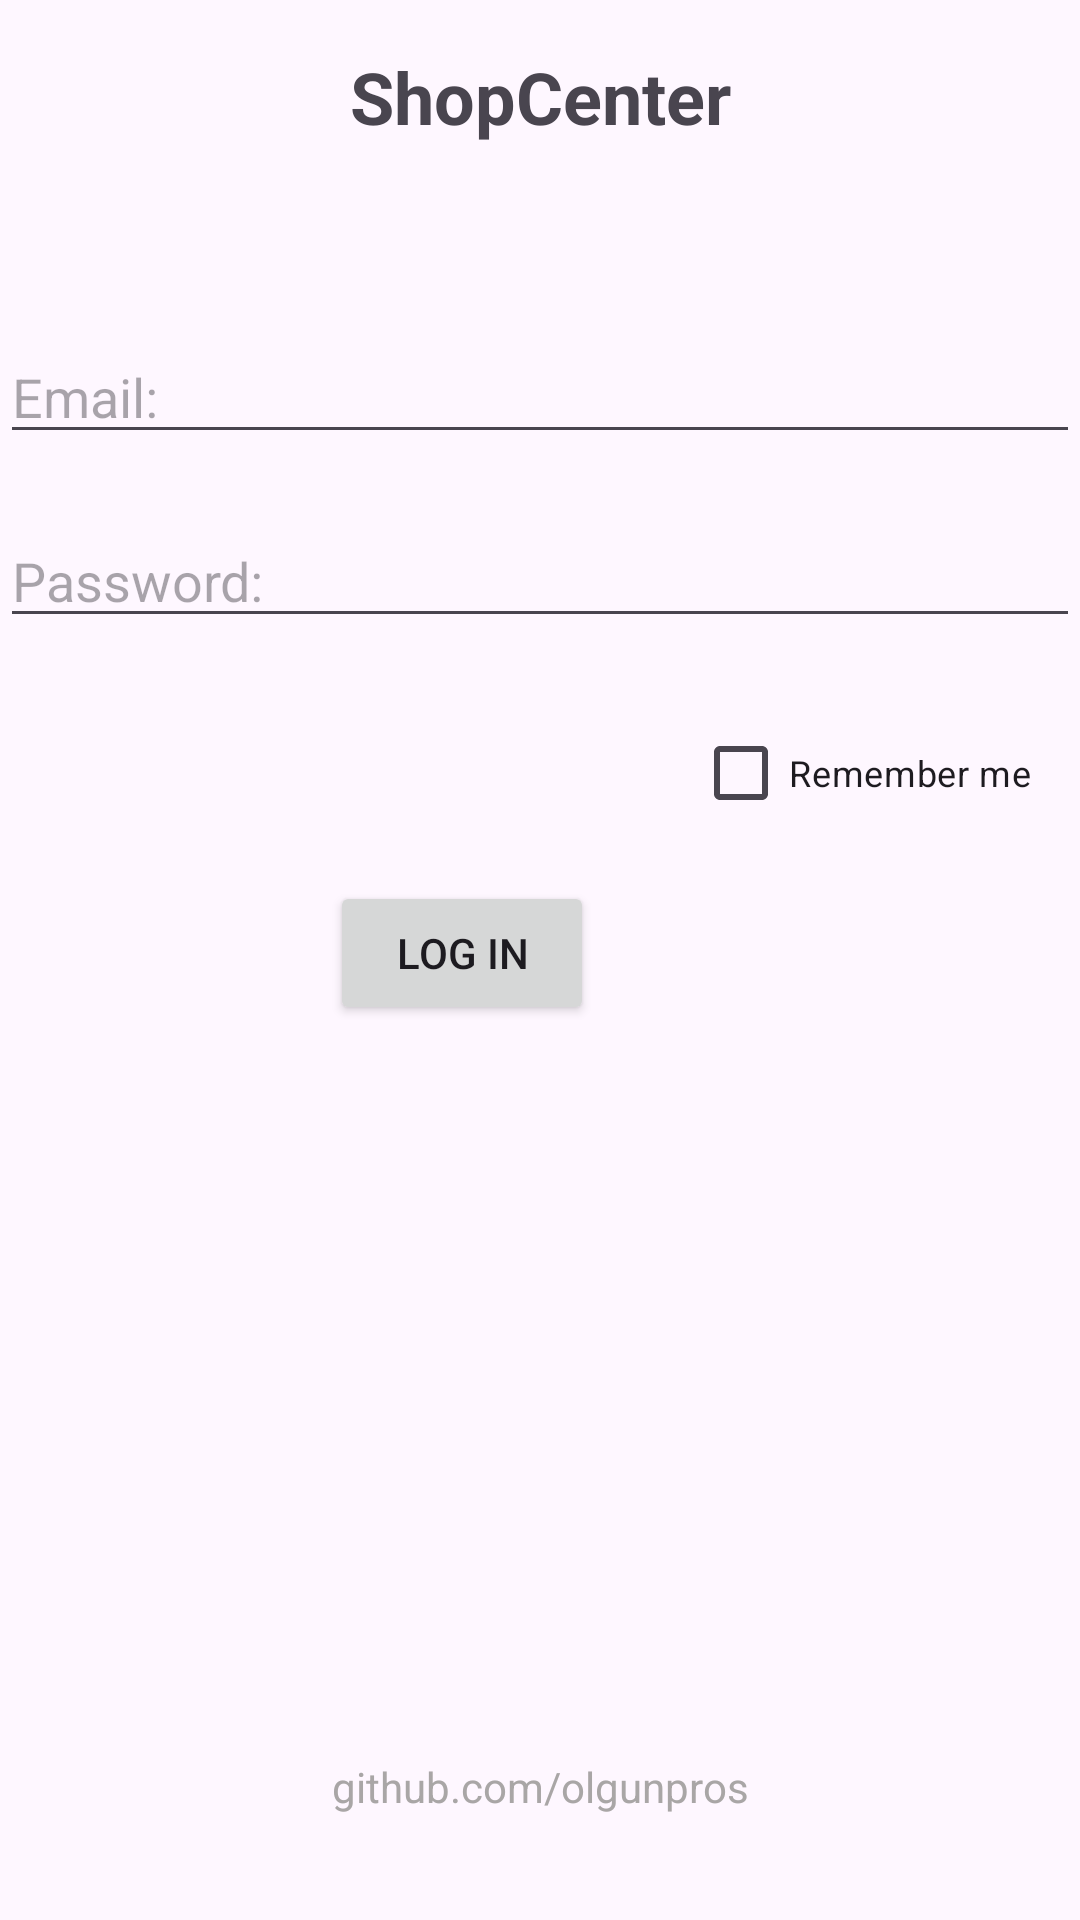

Android layout source for this screen:
<!-- AndroidManifest.xml: application theme Theme.Shopcenter -->
<!-- res/layout/fragment_login.xml -->
<?xml version="1.0" encoding="utf-8"?>
<androidx.constraintlayout.widget.ConstraintLayout xmlns:android="http://schemas.android.com/apk/res/android"
    xmlns:app="http://schemas.android.com/apk/res-auto"
    xmlns:tools="http://schemas.android.com/tools"
    android:layout_width="match_parent"
    android:layout_height="match_parent"
    tools:context=".LoginFragment">

    <TextView
        android:id="@+id/textView"
        android:layout_width="0dp"
        android:layout_height="wrap_content"
        android:layout_marginTop="16dp"
        android:text="ShopCenter"
        android:textAlignment="center"
        android:textSize="24sp"
        android:textStyle="bold"
        app:layout_constraintEnd_toEndOf="parent"
        app:layout_constraintStart_toStartOf="parent"
        app:layout_constraintTop_toTopOf="parent" />

    <EditText
        android:id="@+id/emailEntry"
        android:layout_width="0dp"
        android:layout_height="wrap_content"
        android:layout_marginTop="110dp"
        android:ems="10"
        android:hint="Email:"
        android:inputType="text"
        app:layout_constraintEnd_toEndOf="parent"
        app:layout_constraintStart_toStartOf="parent"
        app:layout_constraintTop_toTopOf="parent" />

    <EditText
        android:id="@+id/passwordEntry"
        android:layout_width="0dp"
        android:layout_height="wrap_content"
        android:layout_marginTop="20dp"
        android:ems="10"
        android:hint="Password:"
        android:inputType="textPassword"
        app:layout_constraintEnd_toEndOf="parent"
        app:layout_constraintStart_toStartOf="parent"
        app:layout_constraintTop_toBottomOf="@+id/emailEntry" />

    <CheckBox
        android:id="@+id/checkBox"
        android:layout_width="wrap_content"
        android:layout_height="wrap_content"
        android:layout_marginTop="21dp"
        android:layout_marginEnd="16dp"
        android:text="Remember me"
        android:textSize="12sp"
        app:layout_constraintEnd_toEndOf="parent"
        app:layout_constraintTop_toBottomOf="@+id/passwordEntry" />

    <TextView
        android:id="@+id/textView2"
        android:layout_width="0dp"
        android:layout_height="wrap_content"
        android:layout_marginBottom="35dp"
        android:text="github.com/olgunpros"
        android:textAlignment="center"
        android:textColor="#A9A6A6"
        app:layout_constraintBottom_toBottomOf="parent"
        app:layout_constraintEnd_toEndOf="parent"
        app:layout_constraintStart_toStartOf="parent" />

    <Button
        android:id="@+id/buttonClicked"
        android:layout_width="wrap_content"
        android:layout_height="wrap_content"
        android:layout_marginTop="12dp"
        android:layout_marginEnd="33dp"
        android:text="Log In"
        app:layout_constraintEnd_toStartOf="@+id/checkBox"
        app:layout_constraintTop_toBottomOf="@+id/checkBox" />
</androidx.constraintlayout.widget.ConstraintLayout>
<!-- resources referenced by this layout -->
<resources>
  <style name="Theme.Shopcenter" parent="Base.Theme.Shopcenter" />
  <style name="Base.Theme.Shopcenter" parent="Theme.Material3.DayNight.NoActionBar">
          
          
      </style>
</resources>
